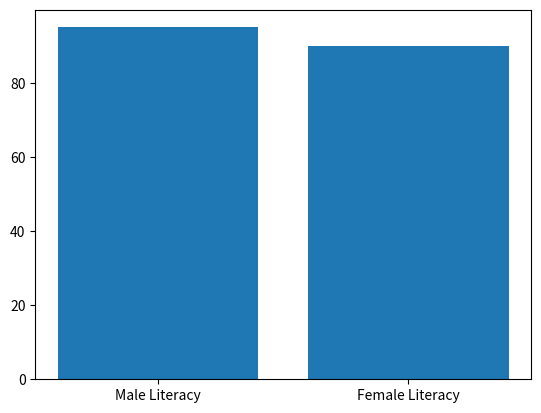

This chart was generated by the following Python code:
import matplotlib
import matplotlib.pyplot as plt 

#plt.bar([1,3,5,7],[2,4,6,9],color='b') # X gives space and Y gives length
#plt.bar([8,2,6,5],[1,3,5,7],color="g")
#plt.show()

plt.bar(["Male Literacy","Female Literacy"],[95,90])
plt.show()

# Task - Plot the graph of count of passengers in different Pclass on a bar plot